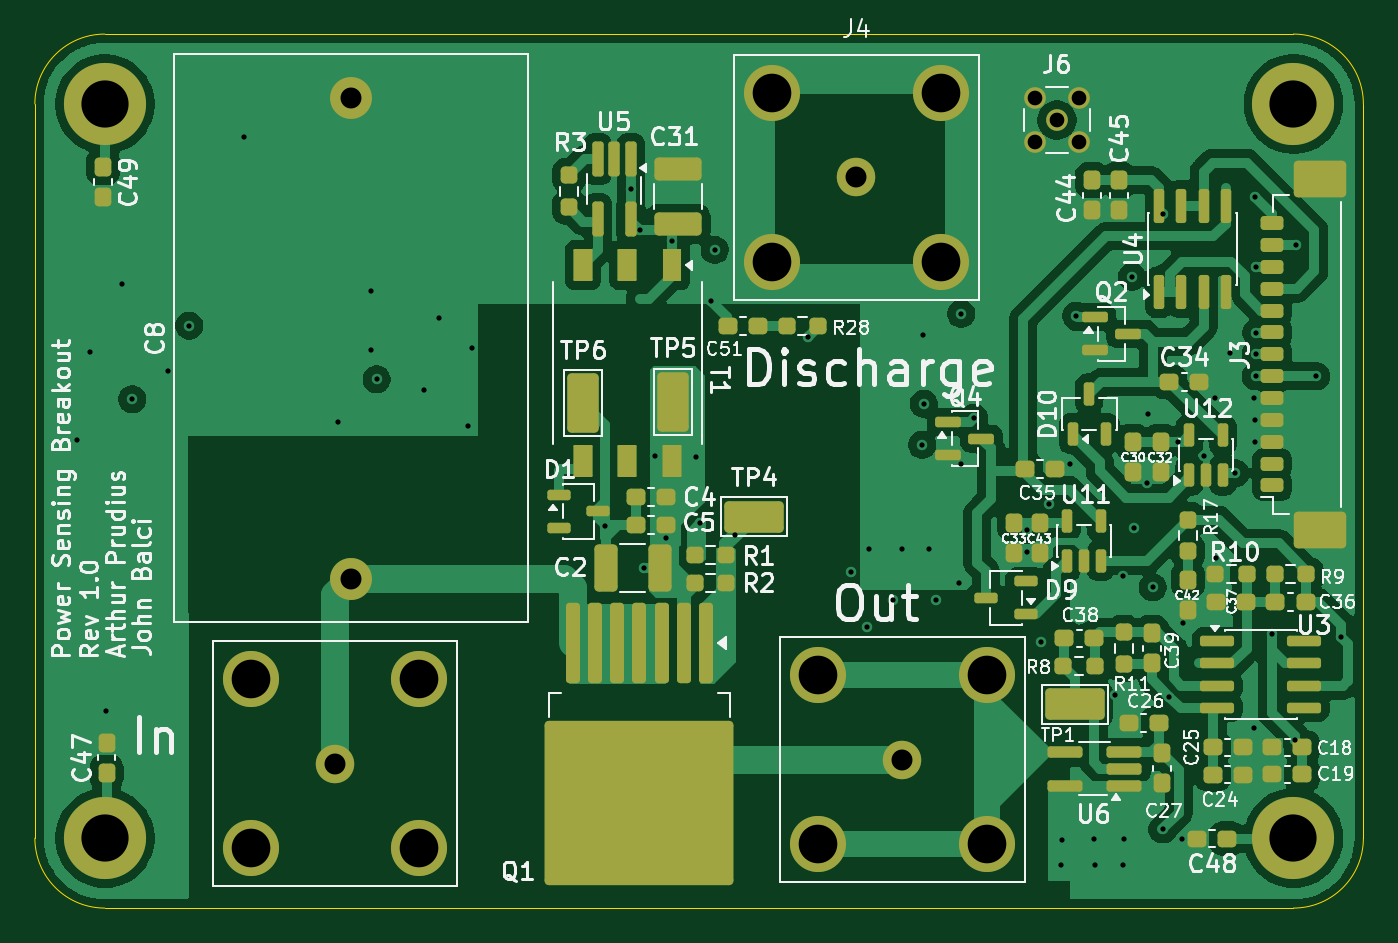
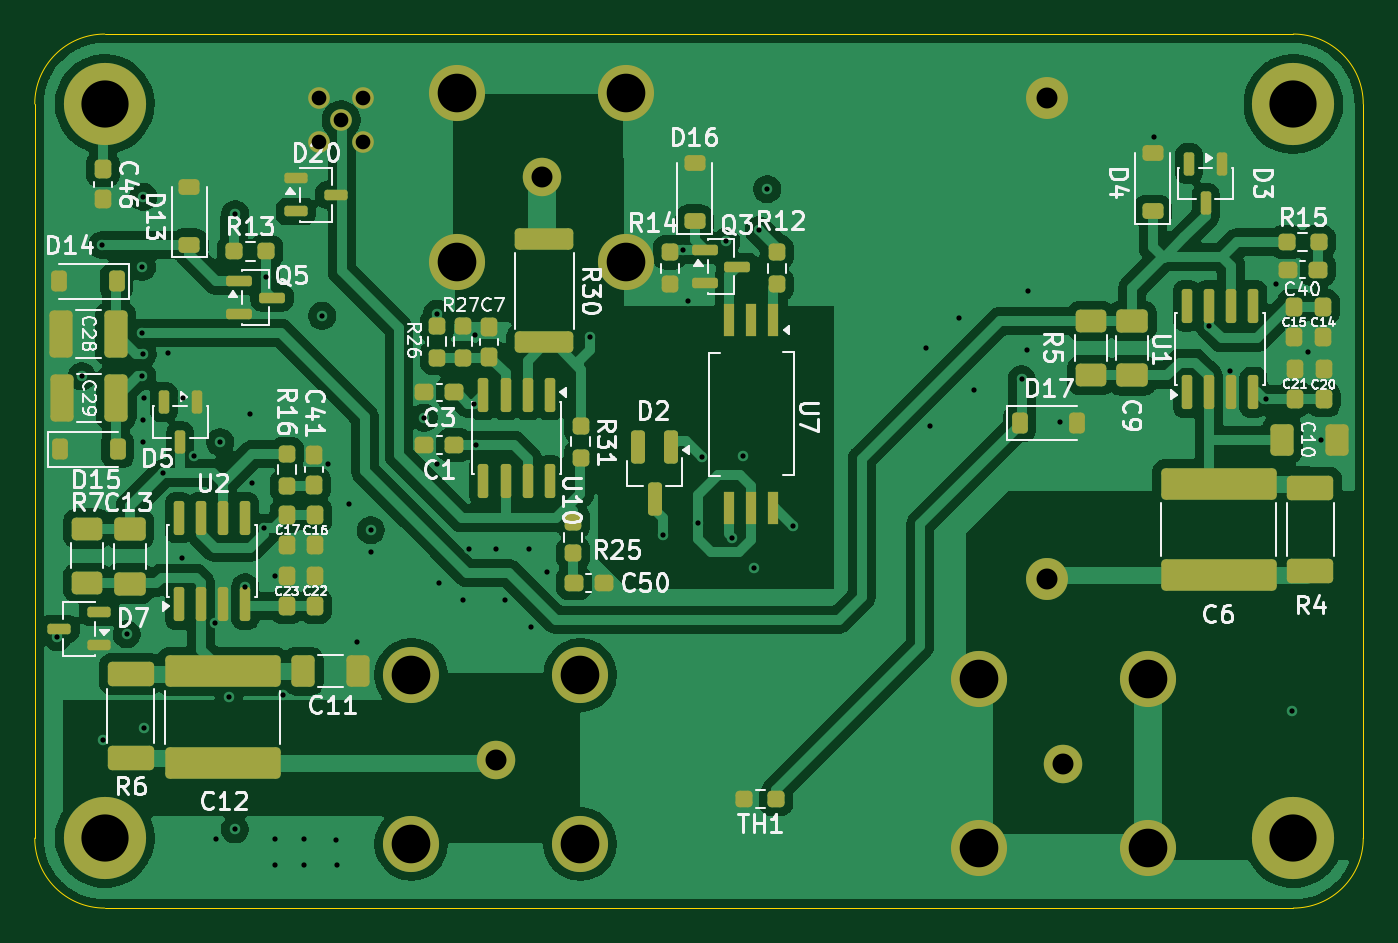
Circuit board: 13 layer files. Board 76.0 x 50.0 mm.
- bottom_copper: Igniter Supply Board-B_Cu.gbr (214296 bytes)
- bottom_mask: Igniter Supply Board-B_Mask.gbr (9483 bytes)
- paste: Igniter Supply Board-B_Paste.gbr (8514 bytes)
- bottom_silk: Igniter Supply Board-B_Silkscreen.gbr (93208 bytes)
- outline: Igniter Supply Board-Edge_Cuts.gbr (997 bytes)
- top_copper: Igniter Supply Board-F_Cu.gbr (180768 bytes)
- top_mask: Igniter Supply Board-F_Mask.gbr (9979 bytes)
- paste: Igniter Supply Board-F_Paste.gbr (9078 bytes)
- top_silk: Igniter Supply Board-F_Silkscreen.gbr (130819 bytes)
- inner_copper: Igniter Supply Board-In1_Cu.gbr (92086 bytes)
- inner_copper: Igniter Supply Board-In2_Cu.gbr (105222 bytes)
- drill: Igniter Supply Board-NPTH.drl (264 bytes)
- drill: Igniter Supply Board-PTH.drl (2308 bytes)

=== bottom_copper: Igniter Supply Board-B_Cu.gbr (214296 bytes, source omitted) ===
=== bottom_mask: Igniter Supply Board-B_Mask.gbr (9483 bytes, source omitted) ===
=== paste: Igniter Supply Board-B_Paste.gbr (8514 bytes, source omitted) ===
=== bottom_silk: Igniter Supply Board-B_Silkscreen.gbr (93208 bytes, source omitted) ===
=== outline: Igniter Supply Board-Edge_Cuts.gbr ===
%TF.GenerationSoftware,KiCad,Pcbnew,10.0.0*%
%TF.CreationDate,2026-10-26T23:10:56-04:00*%
%TF.ProjectId,Igniter Supply Board,49676e69-7465-4722-9053-7570706c7920,rev?*%
%TF.SameCoordinates,Original*%
%TF.FileFunction,Profile,NP*%
%FSLAX46Y46*%
G04 Gerber Fmt 4.6, Leading zero omitted, Abs format (unit mm)*
G04 Created by KiCad (PCBNEW 10.0.0) date 2026-10-26 23:10:56*
%MOMM*%
%LPD*%
G01*
G04 APERTURE LIST*
%TA.AperFunction,Profile*%
%ADD10C,0.050000*%
%TD*%
G04 APERTURE END LIST*
D10*
X88000000Y-82000000D02*
X88000000Y-124000000D01*
X88000000Y-82000000D02*
G75*
G02*
X92000000Y-78000000I4000000J0D01*
G01*
X92000000Y-128000000D02*
G75*
G02*
X88000000Y-124000000I0J4000000D01*
G01*
X92000000Y-128000000D02*
X160000000Y-128000000D01*
X160000000Y-78000000D02*
X92000000Y-78000000D01*
X160000000Y-78000000D02*
G75*
G02*
X164000000Y-82000000I0J-4000000D01*
G01*
X164000000Y-124000000D02*
G75*
G02*
X160000000Y-128000000I-4000000J0D01*
G01*
X164000000Y-124000000D02*
X164000000Y-82000000D01*
M02*

=== top_copper: Igniter Supply Board-F_Cu.gbr (180768 bytes, source omitted) ===
=== top_mask: Igniter Supply Board-F_Mask.gbr (9979 bytes, source omitted) ===
=== paste: Igniter Supply Board-F_Paste.gbr (9078 bytes, source omitted) ===
=== top_silk: Igniter Supply Board-F_Silkscreen.gbr (130819 bytes, source omitted) ===
=== inner_copper: Igniter Supply Board-In1_Cu.gbr (92086 bytes, source omitted) ===
=== inner_copper: Igniter Supply Board-In2_Cu.gbr (105222 bytes, source omitted) ===
=== drill: Igniter Supply Board-NPTH.drl ===
M48
; DRILL file KiCad 10.0.0 date 2026-10-26T23:10:52
; FORMAT={-:-/ absolute / metric / decimal}
; #@! TF.CreationDate,2026-10-26T23:10:52-04:00
; #@! TF.GenerationSoftware,Kicad,Pcbnew,10.0.0
; #@! TF.FileFunction,NonPlated,1,4,NPTH
FMAT,2
METRIC
%
G90
G05
M30

=== drill: Igniter Supply Board-PTH.drl ===
M48
; DRILL file KiCad 10.0.0 date 2026-10-26T23:10:52
; FORMAT={-:-/ absolute / metric / decimal}
; #@! TF.CreationDate,2026-10-26T23:10:52-04:00
; #@! TF.GenerationSoftware,Kicad,Pcbnew,10.0.0
; #@! TF.FileFunction,Plated,1,4,PTH
FMAT,2
METRIC
; #@! TA.AperFunction,Plated,PTH,ViaDrill
T1C0.300
; #@! TA.AperFunction,Plated,PTH,ComponentDrill
T2C0.840
; #@! TA.AperFunction,Plated,PTH,ComponentDrill
T3C1.200
; #@! TA.AperFunction,Plated,PTH,ComponentDrill
T4C2.210
; #@! TA.AperFunction,Plated,PTH,ComponentDrill
T5C2.700
%
G90
G05
T1
X90.425Y-101.2
X91.175Y-96.2
X92.075Y-116.713
X92.975Y-92.275
X93.574Y-98.892
X95.6Y-97.3
X96.825Y-94.675
X99.95Y-83.9
X105.35Y-100.2
X107.2Y-92.725
X107.225Y-96.05
X107.55Y-97.75
X110.25Y-98.375
X111.1Y-94.25
X112.775Y-100.4
X113.025Y-95.95
X120.638Y-106.162
X122.097Y-86.868
X122.59Y-89.222
X122.85Y-108.55
X123.5Y-102.15
X124.11Y-106.8
X124.44Y-89.865
X125.841Y-102.219
X126.045Y-105.98
X126.655Y-93.25
X126.895Y-90.35
X128.075Y-106.675
X132.25Y-95.35
X134.7Y-108.8
X135.6Y-111.9
X135.7Y-107.475
X137.1Y-110.4
X137.6Y-107.475
X138.76Y-101.5
X138.8Y-95.2
X138.855Y-99.145
X139.175Y-107.475
X139.525Y-110.35
X140.85Y-109.4
X141.0Y-94.0
X141.0Y-102.6
X141.732Y-99.942
X144.749Y-107.639
X144.775Y-106.375
X145.55Y-112.8
X146.0Y-104.878
X146.72Y-125.563
X146.78Y-124.113
X147.2Y-102.6
X147.562Y-94.112
X148.6Y-124.043
X148.62Y-125.523
X149.8Y-115.8
X150.25Y-108.975
X150.27Y-125.513
X150.28Y-124.043
X150.76Y-91.875
X150.9Y-106.24
X151.6Y-103.7
X151.67Y-99.75
X151.955Y-109.655
X152.53Y-88.3
X152.55Y-123.5
X152.9Y-115.9
X153.4Y-101.337
X153.64Y-124.03
X153.695Y-111.7
X154.875Y-102.149
X155.525Y-98.825
X155.55Y-107.975
X156.375Y-96.25
X156.665Y-103.12
X157.725Y-117.725
X157.74Y-98.82
X157.78Y-100.07
X157.8Y-87.3
X157.82Y-101.32
X157.83Y-96.32
X157.84Y-97.57
X157.855Y-95.08
X157.86Y-91.32
X158.75Y-112.33
X160.07Y-118.367
X160.15Y-90.068
X161.313Y-97.57
X162.7Y-112.5
T2
X145.2Y-81.65
X145.2Y-84.19
X146.47Y-82.92
X147.74Y-81.65
X147.74Y-84.19
T3
X105.17Y-119.73
X106.105Y-81.65
X106.105Y-109.15
X135.0Y-86.2
X137.63Y-119.5
T4
X100.34Y-114.9
X100.34Y-124.56
X110.0Y-114.9
X110.0Y-124.56
X130.17Y-81.37
X130.17Y-91.03
X132.8Y-114.67
X132.8Y-124.33
X139.83Y-81.37
X139.83Y-91.03
X142.46Y-114.67
X142.46Y-124.33
T5
X92.0Y-82.0
X92.0Y-124.0
X160.0Y-82.0
X160.0Y-124.0
M30
